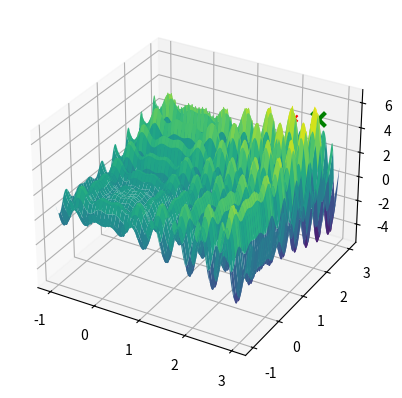

The matplotlib source for this figure:
import numpy as np
import matplotlib.pyplot as plt

def perturb(x,e):
    x_perturb = np.random.uniform(low=x-e,high=x+e)
    if(x_perturb[0] < xl[0] or x_perturb[0] > xu[0] or
       x_perturb[1] < xl[1] or x_perturb[1] > xu[1]):
        return x
    return x_perturb

def f(x, y):
    term1 = x * np.sin(4 * np.pi * x)
    term2 = y * np.sin(4 * np.pi * y + np.pi)
    return term1 - term2 + 1


x_axis = np.linspace(-1, 3, 1000)
y_axis = np.linspace(-1, 3, 1000)

xl = [-1, -1]
xu = [3, 3]

X,Y = np.meshgrid(x_axis,y_axis)

fig = plt.figure()
ax = fig.add_subplot(projection='3d')
ax.plot_surface(X,Y,f(X,Y), cmap='viridis',)

x_opt = [-1, 3]
f_opt = f(*x_opt)

e = 2.75
max_it = 1000000
max_viz = 500
melhoria = True
i = 0
while i<max_it and melhoria:
    melhoria = False
    for j in range(max_viz):
        x_cand = perturb(np.array(x_opt),e)
        f_cand = f(*x_cand)
        if f_cand > f_opt:
            x_opt = x_cand
            f_opt = f_cand
            melhoria = True
            ax.scatter(x_opt[0], x_opt[1], f_opt, color='r', marker='x')
            plt.pause(.001)
            break
    i+=1

ax.scatter(x_opt[0], x_opt[1], f_opt, color='g', marker='x', s=100, linewidth=3)
plt.show()
bp=1